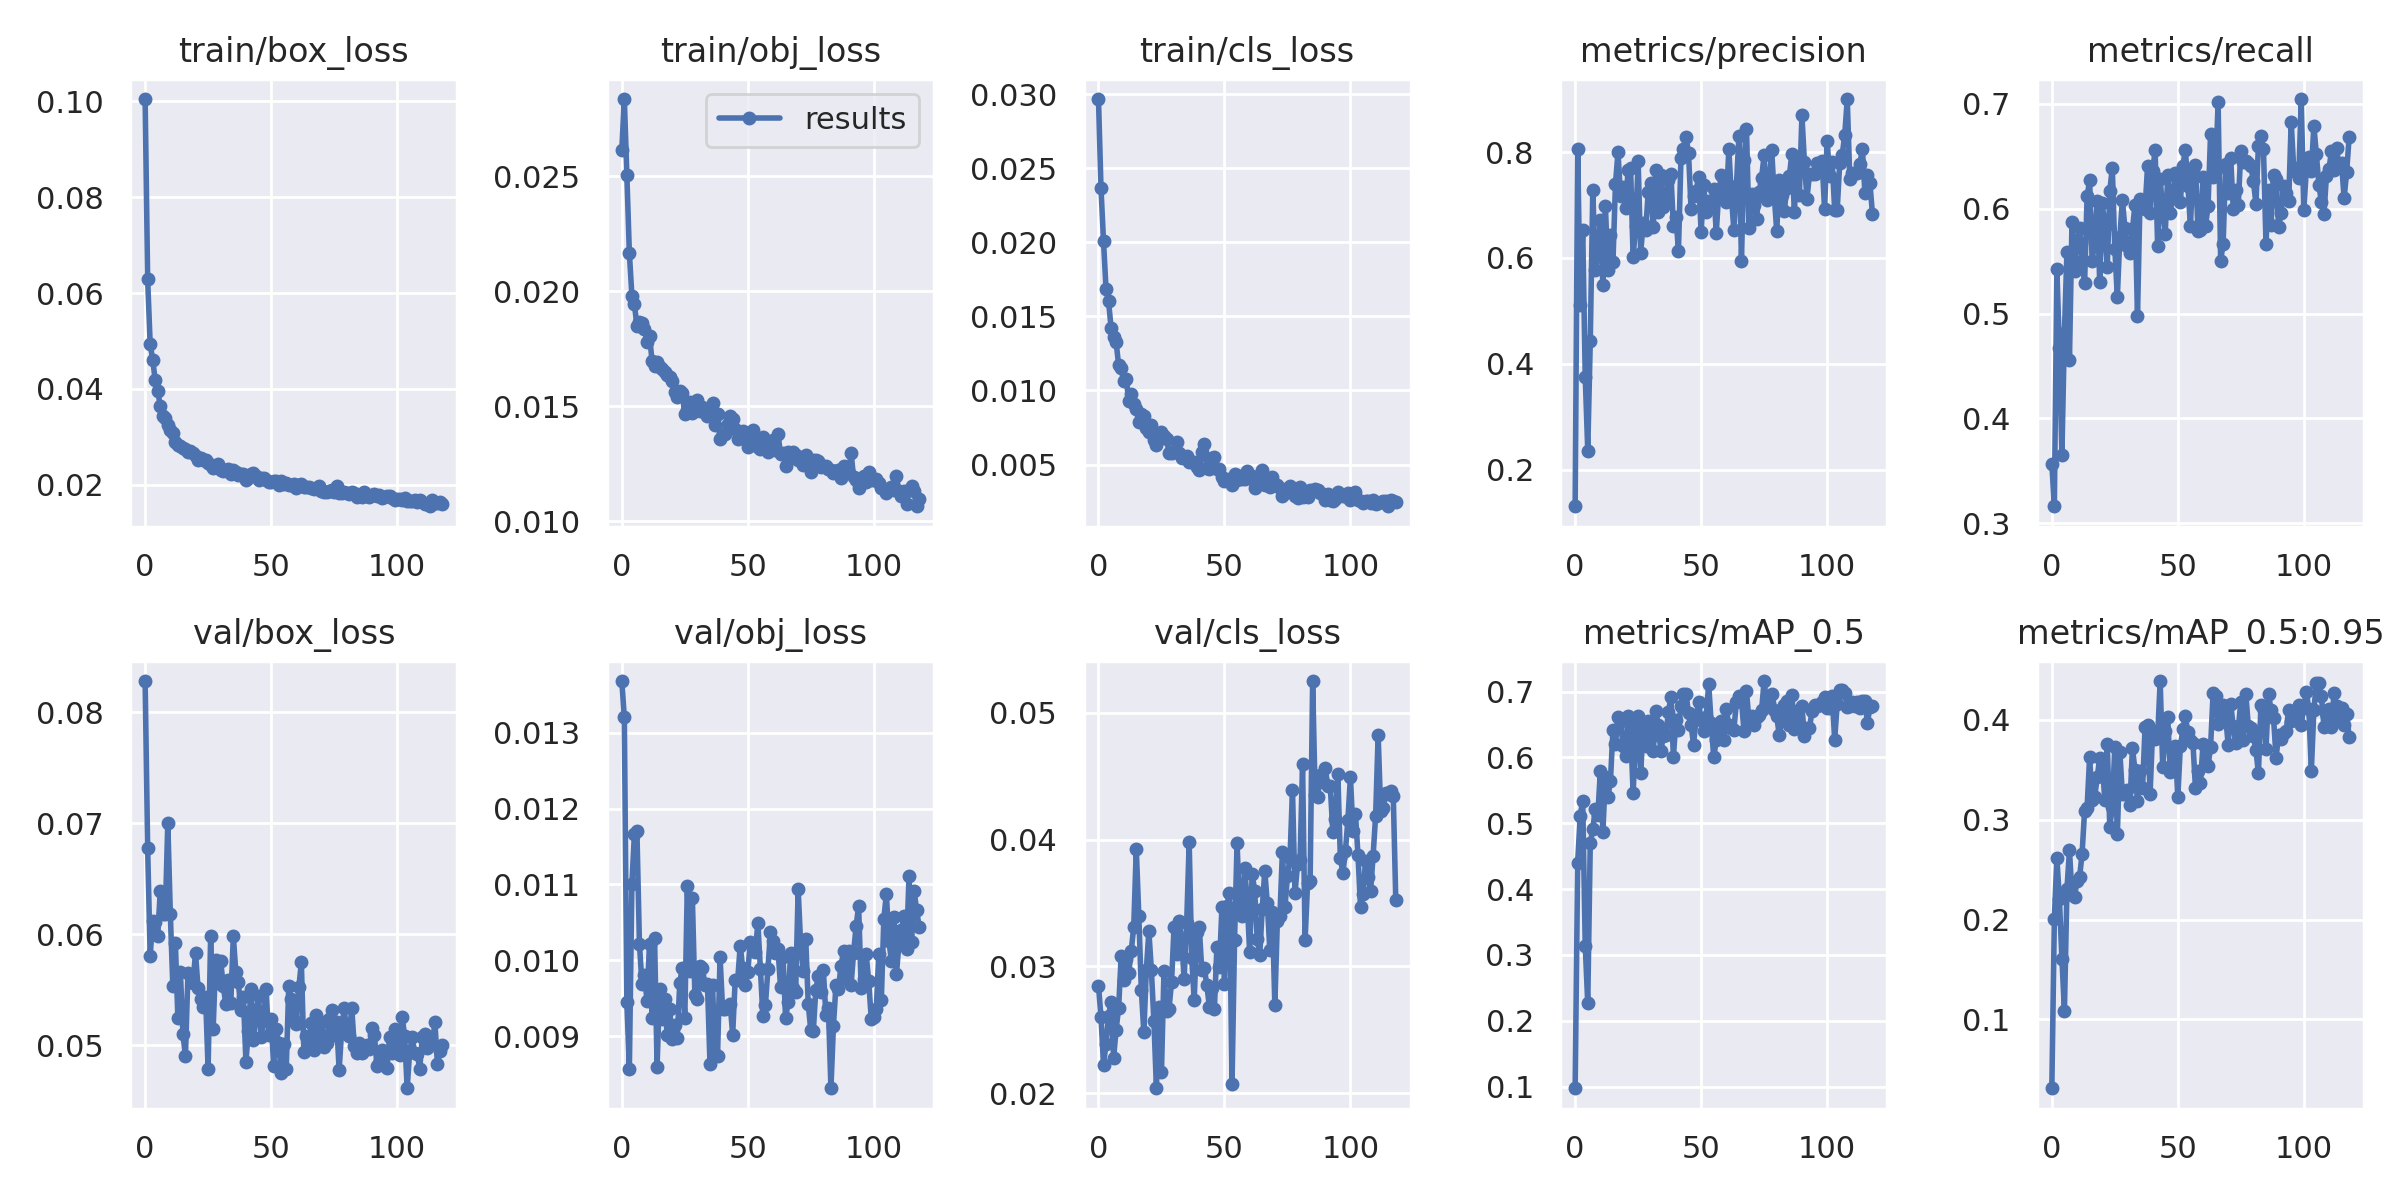

The file beside this chart, header and first rows:
epoch, train/box_loss, train/obj_loss, train/cls_loss, metrics/precision, metrics/recall, metrics/mAP_0.5, metrics/mAP_0.5:0.95, val/box_loss, val/obj_loss, val/cls_loss, x/lr0, x/lr1, x/lr2
0, 0.1004, 0.02615, 0.02968, 0.1313, 0.3568, 0.09744, 0.03112, 0.08279, 0.01368, 0.02849, 0.0802, 0.0022, 0.0022
1, 0.06288, 0.02837, 0.02364, 0.8059, 0.3163, 0.4402, 0.2004, 0.06775, 0.0132, 0.02599, 0.05949, 0.004485, 0.004485
2, 0.04935, 0.02508, 0.02007, 0.5118, 0.5424, 0.5113, 0.2619, 0.05805, 0.009448, 0.02227, 0.03875, 0.006755, 0.006755
3, 0.04612, 0.02167, 0.01684, 0.6537, 0.4675, 0.5338, 0.2206, 0.06123, 0.008571, 0.02393, 0.01801, 0.00901, 0.00901
4, 0.04186, 0.01981, 0.01602, 0.3761, 0.3653, 0.3139, 0.1607, 0.06112, 0.011, 0.02613, 0.009868, 0.009868, 0.009868
5, 0.03961, 0.01943, 0.01424, 0.2364, 0.4817, 0.2263, 0.1086, 0.05984, 0.01166, 0.02717, 0.009868, 0.009868, 0.009868
6, 0.03646, 0.01851, 0.01362, 0.4434, 0.5589, 0.4701, 0.2304, 0.06387, 0.0117, 0.02281, 0.009835, 0.009835, 0.009835
7, 0.03438, 0.01865, 0.01327, 0.7281, 0.4559, 0.4911, 0.2693, 0.06177, 0.01022, 0.02503, 0.009802, 0.009802, 0.009802
8, 0.03396, 0.01863, 0.0117, 0.5779, 0.5872, 0.5214, 0.225, 0.06184, 0.00969, 0.02673, 0.009769, 0.009769, 0.009769
9, 0.03249, 0.01837, 0.0115, 0.6066, 0.5406, 0.5125, 0.223, 0.07004, 0.009806, 0.03082, 0.009736, 0.009736, 0.009736
10, 0.03144, 0.01781, 0.01061, 0.6717, 0.5696, 0.5794, 0.2385, 0.06183, 0.009466, 0.02891, 0.009703, 0.009703, 0.009703
11, 0.03082, 0.01807, 0.0108, 0.5482, 0.5812, 0.4867, 0.2421, 0.05531, 0.01022, 0.03059, 0.00967, 0.00967, 0.00967
12, 0.02897, 0.01698, 0.009314, 0.6989, 0.5503, 0.5709, 0.2654, 0.05925, 0.009234, 0.0295, 0.009637, 0.009637, 0.009637
13, 0.02833, 0.01674, 0.009749, 0.5764, 0.5288, 0.54, 0.3089, 0.05242, 0.0103, 0.03123, 0.009604, 0.009604, 0.009604
14, 0.02809, 0.01692, 0.009097, 0.6425, 0.6118, 0.5638, 0.312, 0.05661, 0.008597, 0.03313, 0.009571, 0.009571, 0.009571
15, 0.02764, 0.01669, 0.008747, 0.592, 0.627, 0.6413, 0.3625, 0.05103, 0.009623, 0.03928, 0.009538, 0.009538, 0.009538
16, 0.02748, 0.01664, 0.007862, 0.7399, 0.5506, 0.6202, 0.3199, 0.04901, 0.009219, 0.03401, 0.009505, 0.009505, 0.009505
17, 0.02695, 0.01648, 0.00838, 0.7996, 0.5685, 0.6611, 0.3226, 0.05652, 0.009492, 0.02819, 0.009472, 0.009472, 0.009472
18, 0.02705, 0.01635, 0.008308, 0.7177, 0.6073, 0.6552, 0.3423, 0.05631, 0.009015, 0.02481, 0.009439, 0.009439, 0.009439
19, 0.0267, 0.01627, 0.007465, 0.7343, 0.5299, 0.6177, 0.3615, 0.0556, 0.009352, 0.02975, 0.009406, 0.009406, 0.009406
20, 0.02602, 0.0161, 0.00722, 0.6949, 0.6054, 0.6018, 0.359, 0.05833, 0.008962, 0.03277, 0.009373, 0.009373, 0.009373
21, 0.02525, 0.01561, 0.007636, 0.7658, 0.5829, 0.663, 0.3197, 0.05514, 0.009142, 0.02969, 0.00934, 0.00934, 0.00934
22, 0.02562, 0.01541, 0.006639, 0.7705, 0.544, 0.6456, 0.3758, 0.05417, 0.008973, 0.02569, 0.009307, 0.009307, 0.009307
23, 0.02514, 0.01565, 0.006287, 0.6016, 0.6169, 0.5456, 0.2924, 0.05349, 0.0097, 0.02041, 0.009274, 0.009274, 0.009274
24, 0.02511, 0.01555, 0.006692, 0.6611, 0.639, 0.6284, 0.3125, 0.05435, 0.009899, 0.02683, 0.009241, 0.009241, 0.009241
25, 0.02459, 0.01465, 0.007202, 0.7824, 0.5617, 0.663, 0.3728, 0.04788, 0.009237, 0.02171, 0.009208, 0.009208, 0.009208
26, 0.02409, 0.01484, 0.006906, 0.609, 0.5158, 0.5757, 0.2851, 0.05987, 0.01098, 0.02968, 0.009175, 0.009175, 0.009175
27, 0.02346, 0.01516, 0.006729, 0.6663, 0.5729, 0.6464, 0.3675, 0.0515, 0.009863, 0.02647, 0.009142, 0.009142, 0.009142
28, 0.02386, 0.0147, 0.005799, 0.6525, 0.6085, 0.6171, 0.3255, 0.05768, 0.01083, 0.02667, 0.009109, 0.009109, 0.009109
29, 0.02438, 0.01479, 0.005779, 0.7247, 0.5816, 0.6554, 0.3253, 0.05563, 0.009543, 0.02877, 0.009076, 0.009076, 0.009076
30, 0.02304, 0.01529, 0.005899, 0.7414, 0.5641, 0.6302, 0.3293, 0.05755, 0.009493, 0.03311, 0.009043, 0.009043, 0.009043
31, 0.02287, 0.01479, 0.006522, 0.6578, 0.5581, 0.6097, 0.315, 0.05538, 0.009929, 0.03101, 0.00901, 0.00901, 0.00901
32, 0.02318, 0.01496, 0.005757, 0.7663, 0.5805, 0.6705, 0.3716, 0.05369, 0.009895, 0.03359, 0.008977, 0.008977, 0.008977
33, 0.02332, 0.0148, 0.005422, 0.6859, 0.6037, 0.6492, 0.3495, 0.05586, 0.009678, 0.03207, 0.008944, 0.008944, 0.008944
34, 0.02224, 0.01458, 0.00552, 0.7566, 0.4973, 0.6092, 0.3191, 0.05381, 0.009681, 0.02905, 0.008911, 0.008911, 0.008911
35, 0.02317, 0.01488, 0.005576, 0.6971, 0.609, 0.6327, 0.3482, 0.05987, 0.00863, 0.03339, 0.008878, 0.008878, 0.008878
36, 0.02276, 0.01514, 0.00516, 0.7127, 0.6041, 0.6342, 0.3312, 0.05657, 0.009667, 0.03978, 0.008845, 0.008845, 0.008845
37, 0.02197, 0.01417, 0.005174, 0.7472, 0.5997, 0.6684, 0.3924, 0.05568, 0.008759, 0.03066, 0.008812, 0.008812, 0.008812
38, 0.02226, 0.01466, 0.005176, 0.7585, 0.6405, 0.692, 0.3945, 0.05318, 0.008743, 0.02736, 0.008779, 0.008779, 0.008779
39, 0.02221, 0.01359, 0.004843, 0.6602, 0.5959, 0.601, 0.3261, 0.0543, 0.01004, 0.03268, 0.008746, 0.008746, 0.008746
40, 0.02103, 0.01381, 0.004608, 0.6773, 0.6357, 0.6565, 0.3888, 0.04854, 0.00936, 0.03308, 0.008713, 0.008713, 0.008713
41, 0.02147, 0.01377, 0.005833, 0.6139, 0.6558, 0.6414, 0.3805, 0.05129, 0.009353, 0.02971, 0.00868, 0.00868, 0.00868
42, 0.02225, 0.01423, 0.006395, 0.7889, 0.564, 0.6786, 0.3828, 0.05511, 0.009402, 0.02987, 0.008647, 0.008647, 0.008647
43, 0.02243, 0.01459, 0.004775, 0.8061, 0.628, 0.6967, 0.4387, 0.0505, 0.009423, 0.02855, 0.008614, 0.008614, 0.008614
44, 0.02186, 0.01443, 0.004686, 0.8289, 0.5992, 0.6959, 0.353, 0.05276, 0.00902, 0.02684, 0.008581, 0.008581, 0.008581
45, 0.02111, 0.01403, 0.005473, 0.7977, 0.5758, 0.6673, 0.3886, 0.05446, 0.009739, 0.02829, 0.008548, 0.008548, 0.008548
46, 0.02134, 0.01359, 0.005477, 0.6932, 0.6319, 0.6496, 0.4026, 0.05073, 0.009742, 0.02662, 0.008515, 0.008515, 0.008515
47, 0.02141, 0.01379, 0.004668, 0.7165, 0.596, 0.6193, 0.3473, 0.05226, 0.01019, 0.03153, 0.008482, 0.008482, 0.008482
48, 0.02105, 0.0139, 0.004696, 0.7267, 0.613, 0.6616, 0.3674, 0.05503, 0.009893, 0.02996, 0.008449, 0.008449, 0.008449
49, 0.02066, 0.01358, 0.004178, 0.7528, 0.6343, 0.6845, 0.3737, 0.05094, 0.009674, 0.03466, 0.008416, 0.008416, 0.008416
50, 0.02055, 0.01322, 0.003889, 0.6482, 0.6278, 0.6561, 0.3223, 0.05236, 0.00985, 0.02865, 0.008383, 0.008383, 0.008383
51, 0.02084, 0.01345, 0.003953, 0.7373, 0.606, 0.6402, 0.3732, 0.04816, 0.01024, 0.03479, 0.00835, 0.00835, 0.00835
52, 0.02088, 0.01397, 0.00401, 0.6862, 0.6405, 0.6616, 0.3902, 0.05149, 0.0102, 0.0358, 0.008317, 0.008317, 0.008317
53, 0.02006, 0.01347, 0.003593, 0.708, 0.6563, 0.7115, 0.4035, 0.05017, 0.01011, 0.02071, 0.008284, 0.008284, 0.008284
54, 0.02083, 0.01322, 0.004346, 0.707, 0.622, 0.6515, 0.3873, 0.0475, 0.01049, 0.03205, 0.008251, 0.008251, 0.008251
55, 0.02022, 0.01314, 0.003934, 0.7305, 0.5834, 0.6, 0.38, 0.0501, 0.00989, 0.03971, 0.008218, 0.008218, 0.008218
56, 0.02043, 0.01366, 0.004212, 0.6475, 0.6367, 0.6259, 0.3772, 0.04783, 0.009261, 0.03472, 0.008185, 0.008185, 0.008185
57, 0.01988, 0.01333, 0.004027, 0.7243, 0.6417, 0.6428, 0.3316, 0.05531, 0.00941, 0.03396, 0.008152, 0.008152, 0.008152
58, 0.02007, 0.01303, 0.004025, 0.7558, 0.5784, 0.6553, 0.3484, 0.05416, 0.009883, 0.03774, 0.008119, 0.008119, 0.008119
59, 0.02016, 0.0131, 0.004583, 0.7483, 0.5793, 0.6257, 0.3367, 0.05226, 0.01038, 0.03527, 0.008086, 0.008086, 0.008086
... 59 more rows
